The GitHub repository Synizter/asagao-classification contains a labelled image folder "dataset" with 2 categories: asagao morning glory flower, not asagao. Examples follow, each with its label.

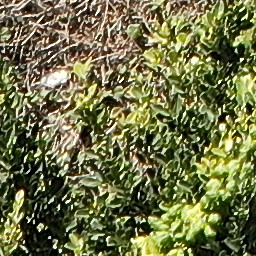
Label: not asagao

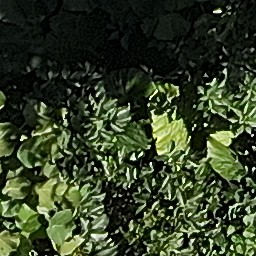
Label: not asagao

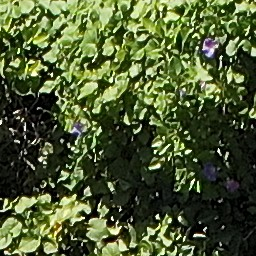
Label: asagao morning glory flower

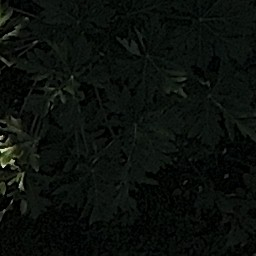
Label: not asagao

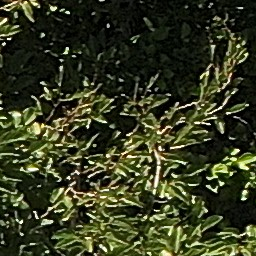
Label: asagao morning glory flower

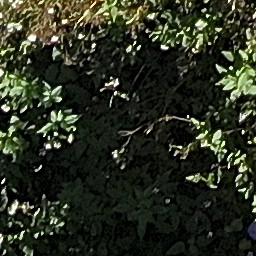
Label: not asagao
